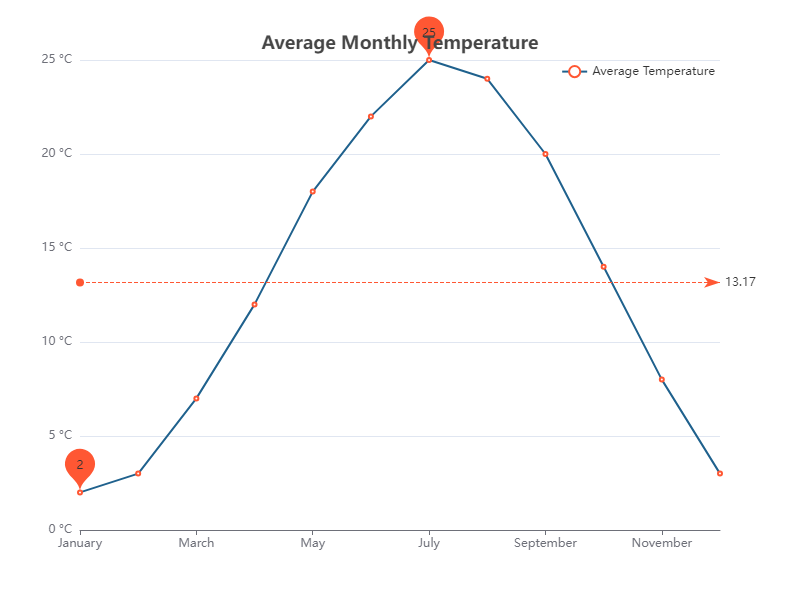

Values plotted in this chart, from the file beside it:
Month, Average Temperature (°C)
January, 2
February, 3
March, 7
April, 12
May, 18
June, 22
July, 25
August, 24
September, 20
October, 14
November, 8
December, 3
